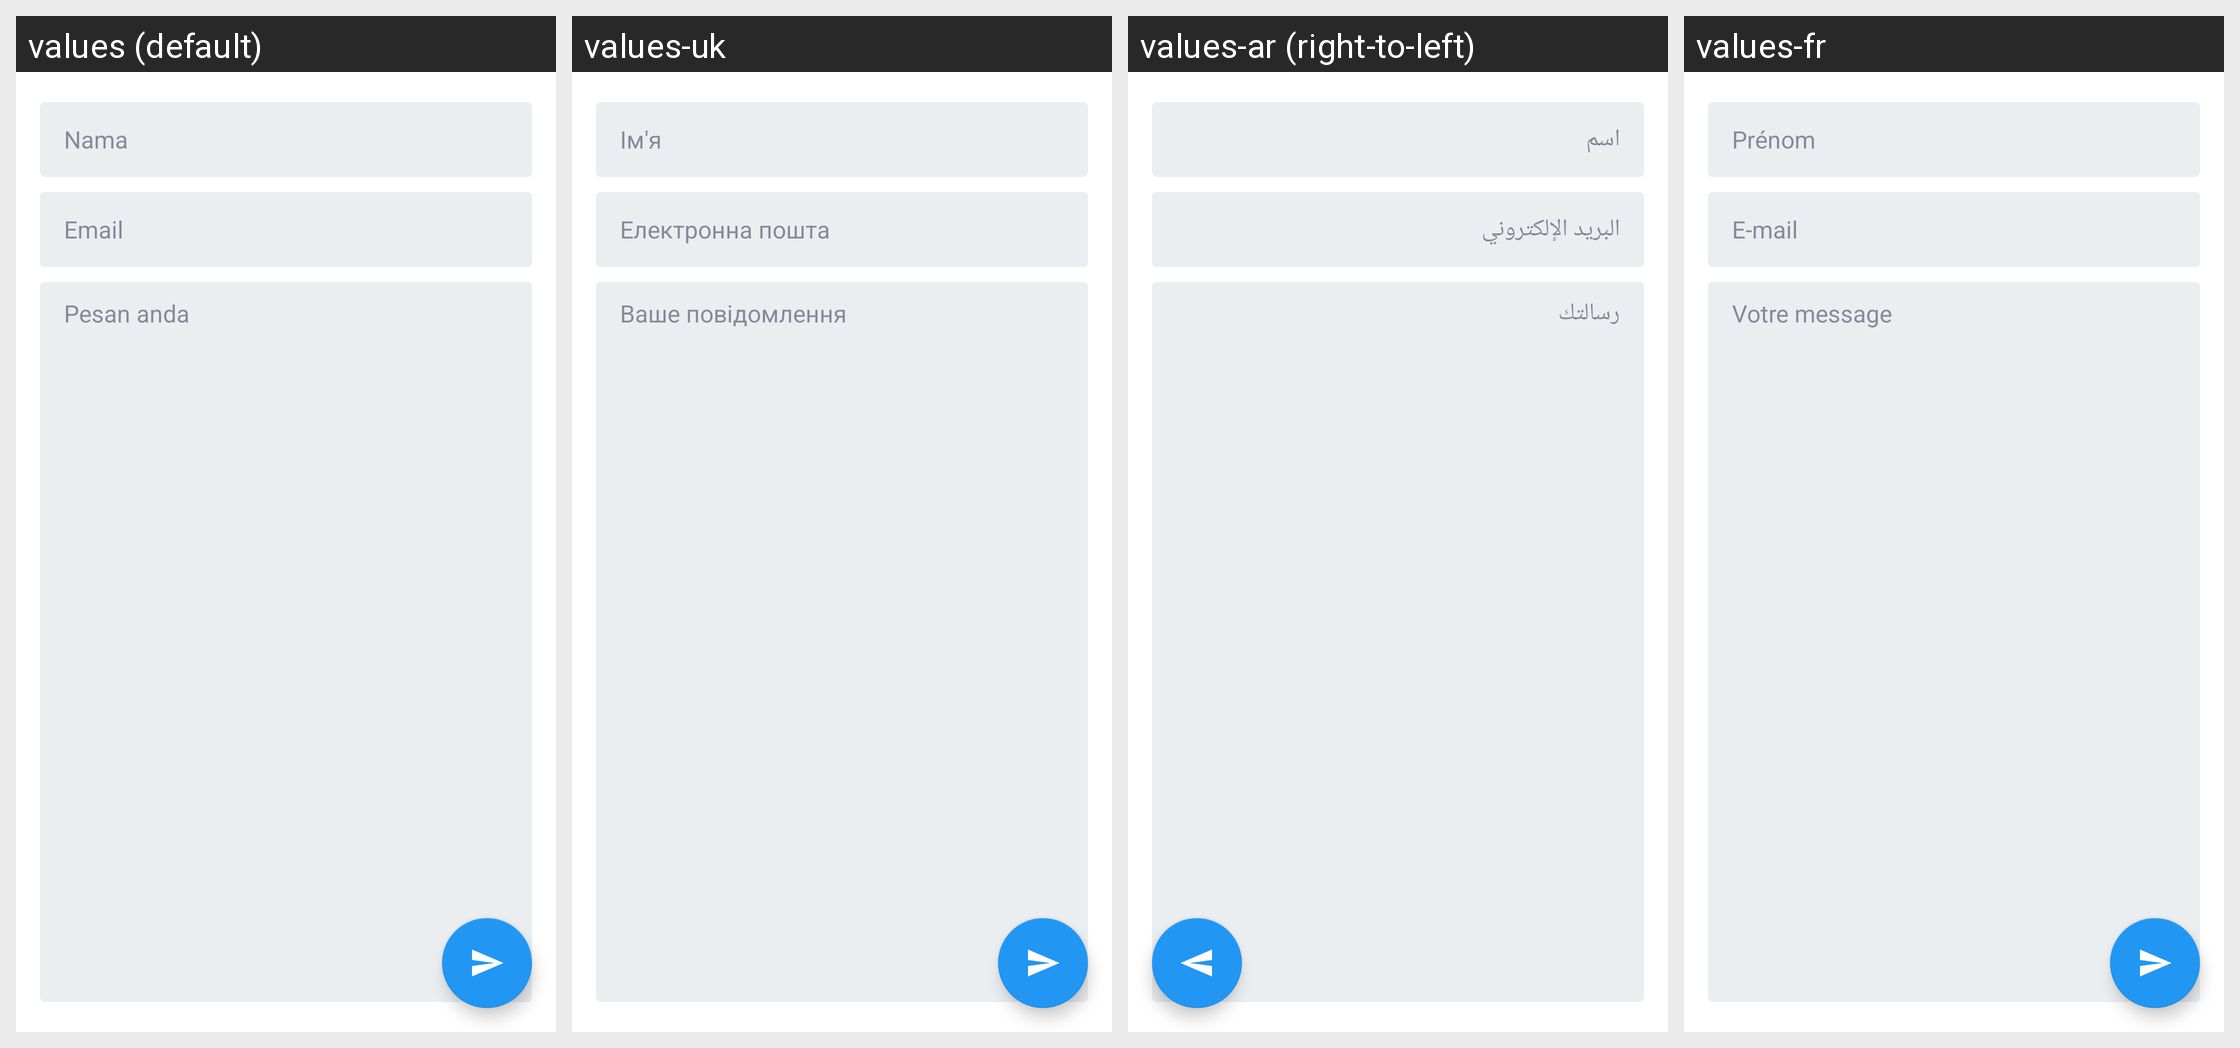

Here is an Android app screen in its default locale and in the app's own translations. Write out the translated-string differences for the strings that appear on this screen.
Android screen res/layout/activity_contact.xml rendered under 4 locales, left to right: values (default), values-uk, values-ar (right-to-left), values-fr. Device: Nexus 5 (rendered at 1080×1920; each locale shown at half size, 540×960, under a caption strip naming it); theme AppTheme.
Other locales in the repository, not shown: values-az, values-de, values-en, values-hi, values-ru, values-tr, values-ur.
Strings drawn on this screen, with the default value and each locale's value (text and hints the layout hard-codes, and strings that could not be matched under every locale, appear in the picture but are not listed):

name_hint
  values: Nama
  values-uk: Ім'я
  values-ar: اسم
  values-fr: Prénom

email_hint
  values: Email
  values-uk: Електронна пошта
  values-ar: البريد الإلكتروني
  values-fr: E-mail

message_hint
  values: Pesan anda
  values-uk: Ваше повідомлення
  values-ar: رسالتك
  values-fr: Votre message
